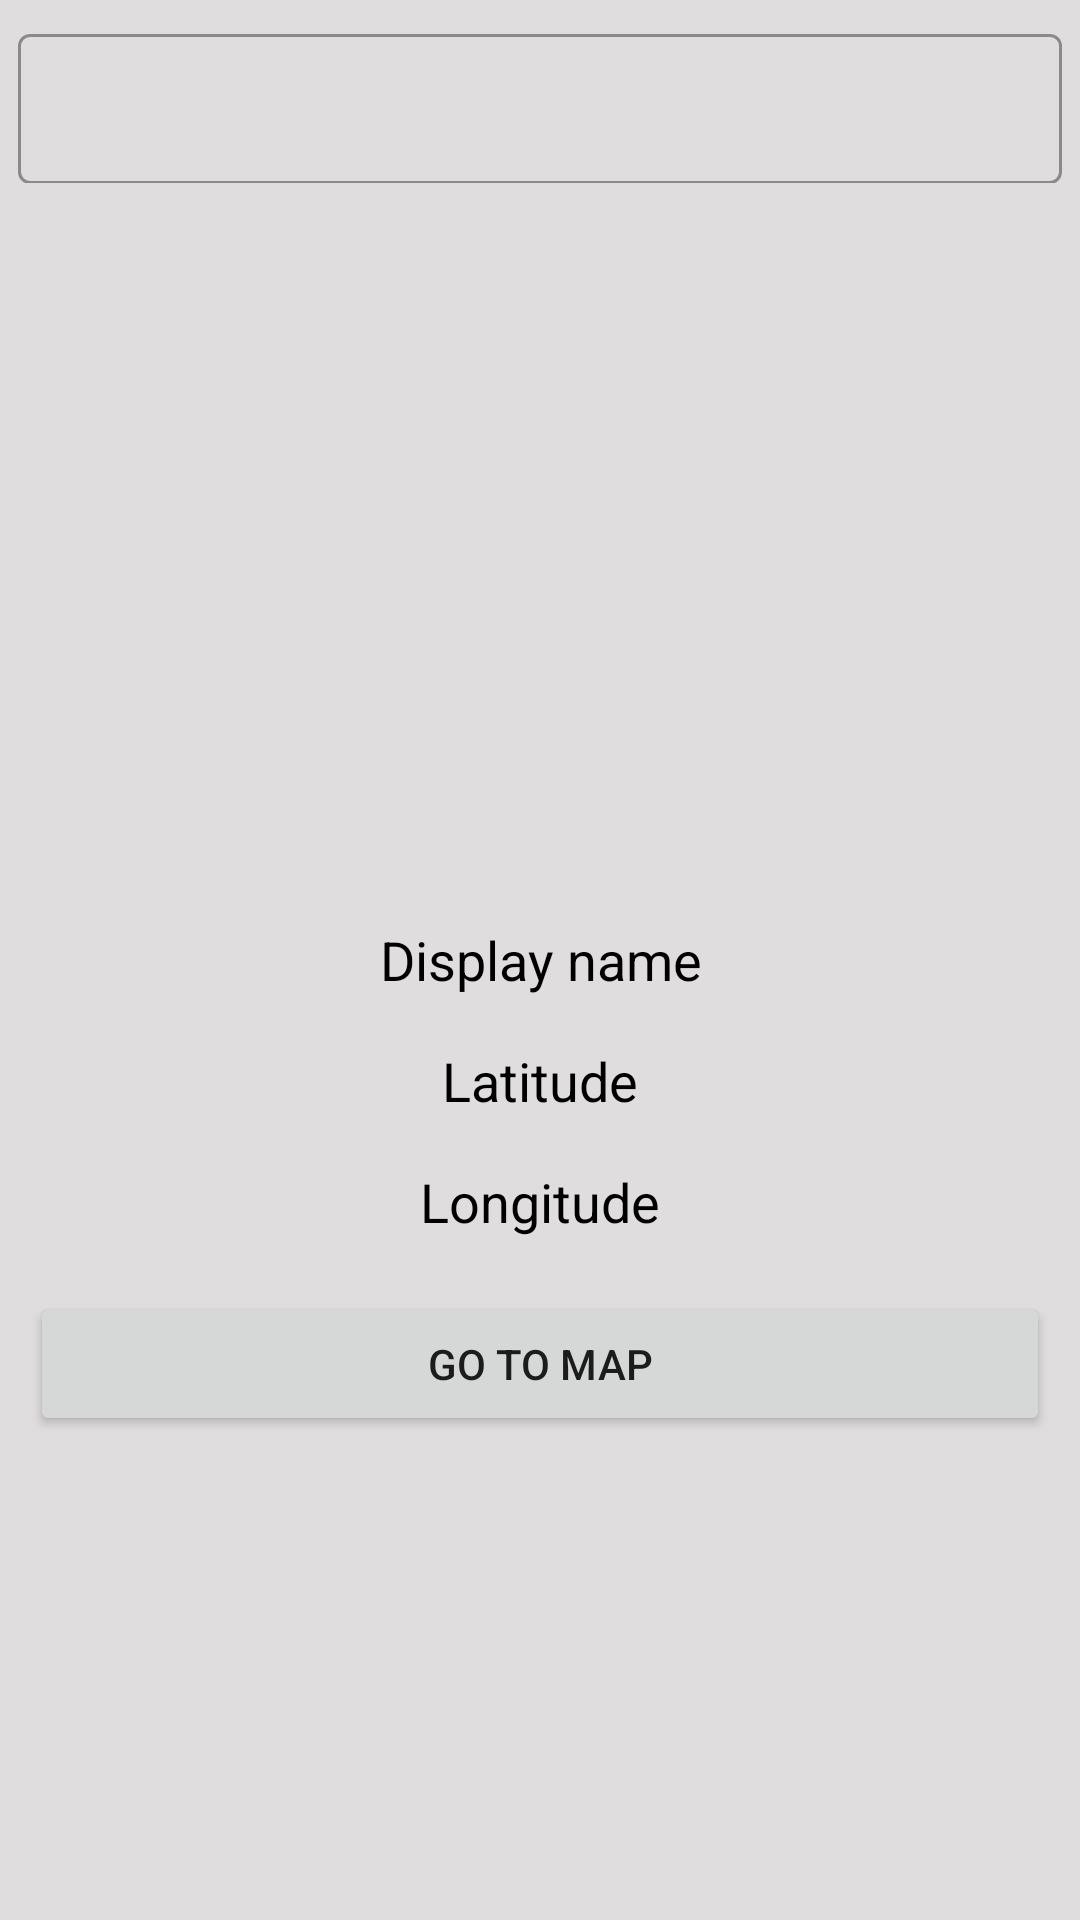

The Android layout XML behind this screen, and the referenced resources:
<!-- AndroidManifest.xml: application theme Theme.PlaceSearch -->
<!-- res/layout/activity_main.xml -->
<?xml version="1.0" encoding="utf-8"?>
<RelativeLayout xmlns:android="http://schemas.android.com/apk/res/android"
    xmlns:app="http://schemas.android.com/apk/res-auto"
    xmlns:tools="http://schemas.android.com/tools"
    android:layout_width="match_parent"
    android:layout_height="match_parent"
    android:background="#DFDDDD"
    tools:context=".MainActivity">

    <com.google.android.material.textfield.TextInputLayout
        android:layout_width="match_parent"
        android:layout_height="55dp"
        android:layout_margin="6dp"
        android:id="@+id/middle"
        app:endIconMode="clear_text"
        app:startIconDrawable="@drawable/baseline_search_24"
        style="@style/Widget.MaterialComponents.TextInputLayout.OutlinedBox">

        <AutoCompleteTextView
            android:id="@+id/searchAuto"
            android:layout_width="match_parent"
            android:layout_height="50dp"
            android:background="@drawable/edit_back"
            android:ellipsize="end"
            android:lines="1"
            android:maxLines="1"
            android:singleLine="true"
            android:textSize="15sp" />
    </com.google.android.material.textfield.TextInputLayout>

    <ProgressBar
        android:layout_width="30dp"
        android:layout_height="30dp"
        android:indeterminateTint="@color/purple_700"
        android:layout_centerHorizontal="true"
        android:layout_below="@id/middle"
        android:visibility="gone"
        android:layout_margin="10dp"
        android:id="@+id/progress"/>

    <TextView
        android:layout_width="match_parent"
        android:layout_height="wrap_content"
        android:layout_centerInParent="true"
        android:text="Display name"
        android:id="@+id/name"
        android:layout_margin="8dp"
        android:textAlignment="center"
        android:textColor="@color/black"
        android:textSize="18sp"/>
    <TextView
        android:layout_width="match_parent"
        android:layout_height="wrap_content"
        android:layout_below="@id/name"
        android:text="Latitude"
        android:id="@+id/lat"
        android:layout_margin="8dp"
        android:textAlignment="center"
        android:textColor="@color/black"
        android:textSize="18sp"/>
    <TextView
        android:layout_width="match_parent"
        android:layout_height="wrap_content"
        android:layout_below="@id/lat"
        android:text="Longitude"
        android:id="@+id/lon"
        android:layout_margin="8dp"
        android:textAlignment="center"
        android:textColor="@color/black"
        android:textSize="18sp"/>

    <Button
        android:layout_width="match_parent"
        android:layout_height="wrap_content"
        android:layout_below="@id/lon"
        android:layout_margin="10dp"
        android:text="Go To Map"
        android:id="@+id/map"/>

</RelativeLayout>
<!-- resources referenced by this layout -->
<resources>
  <style name="Theme.PlaceSearch" parent="Theme.MaterialComponents.DayNight.DarkActionBar">
          
          <item name="colorPrimary">@color/purple_500</item>
          <item name="colorPrimaryVariant">@color/purple_700</item>
          <item name="colorOnPrimary">@color/white</item>
          
          <item name="colorSecondary">@color/teal_200</item>
          <item name="colorSecondaryVariant">@color/teal_700</item>
          <item name="colorOnSecondary">@color/black</item>
          
          <item name="android:statusBarColor">?attr/colorPrimaryVariant</item>
          
      </style>
  <!-- not gathered from this repository: default colours our renderer supplied (Android Studio template values) -->
  <color name="purple_500">#FF6200EE</color>
  <color name="purple_700">#FF3700B3</color>
  <color name="teal_200">#FF03DAC5</color>
  <color name="teal_700">#FF018786</color>
  <color name="black">#FF000000</color>
  <color name="white">#FFFFFFFF</color>
</resources>
